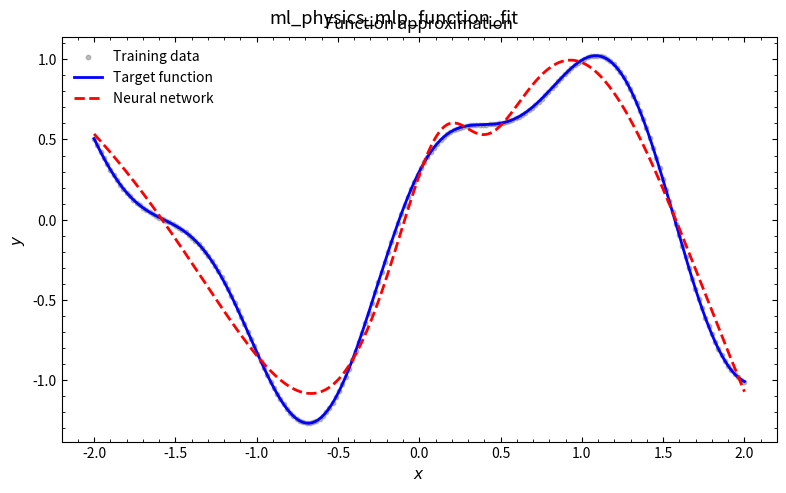
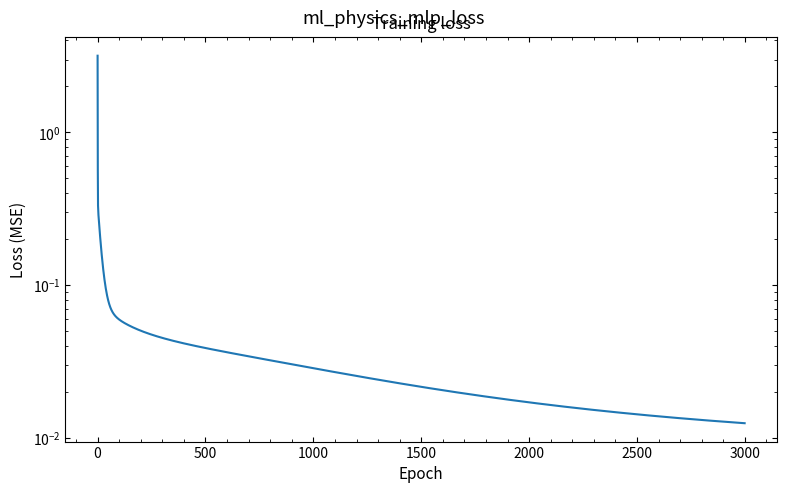

Generate these figures, in order, with matplotlib:
import numpy as np
import matplotlib.pyplot as plt

plt.rcParams.update({
    'savefig.dpi': 300,
    'figure.figsize': (6.4, 4.0),
    'font.size': 11,
    'axes.titlesize': 12,
    'axes.labelsize': 11,
    'xtick.labelsize': 10,
    'ytick.labelsize': 10,
    'legend.fontsize': 10,
    'xtick.direction': 'in',
    'ytick.direction': 'in',
    'xtick.top': True,
    'ytick.right': True,
    'axes.linewidth': 0.8,
    'lines.linewidth': 1.5,
    'lines.markersize': 5,
    'axes.grid': False,
    'axes.unicode_minus': False,
})


def target_func(x):
    return np.sin(2 * x) + 0.3 * np.cos(5 * x)


np.random.seed(42)

N_hidden = 32
lr = 0.01
epochs = 3000

x_train = np.linspace(-2, 2, 200)
y_train = target_func(x_train)

np.random.seed(42)
W1 = np.random.randn(1, N_hidden) * 0.5
b1 = np.zeros((1, N_hidden))
W2 = np.random.randn(N_hidden, N_hidden) * 0.5
b2 = np.zeros((1, N_hidden))
W3 = np.random.randn(N_hidden, 1) * 0.5
b3 = np.zeros((1, 1))


def tanh(x):
    return np.tanh(x)


def tanh_deriv(x):
    return 1 - np.tanh(x) ** 2


losses = []
for epoch in range(epochs):
    X = x_train.reshape(-1, 1)

    z1 = X @ W1 + b1
    a1 = tanh(z1)
    z2 = a1 @ W2 + b2
    a2 = tanh(z2)
    z3 = a2 @ W3 + b3
    y_pred = z3

    loss = np.mean((y_pred.flatten() - y_train) ** 2)
    losses.append(loss)

    dy = 2 * (y_pred - y_train.reshape(-1, 1)) / len(y_train)
    dW3 = a2.T @ dy
    db3 = np.sum(dy, axis=0, keepdims=True)

    da2 = dy @ W3.T
    dz2 = da2 * tanh_deriv(z2)
    dW2 = a1.T @ dz2
    db2 = np.sum(dz2, axis=0, keepdims=True)

    da1 = dz2 @ W2.T
    dz1 = da1 * tanh_deriv(z1)
    dW1 = X.T @ dz1
    db1 = np.sum(dz1, axis=0, keepdims=True)

    W1 -= lr * dW1
    b1 -= lr * db1
    W2 -= lr * dW2
    b2 -= lr * db2
    W3 -= lr * dW3
    b3 -= lr * db3

x_test = np.linspace(-2, 2, 500)
X_test = x_test.reshape(-1, 1)
z1 = X_test @ W1 + b1
a1 = tanh(z1)
z2 = a1 @ W2 + b2
a2 = tanh(z2)
z3 = a2 @ W3 + b3
y_nn = z3.flatten()

fig, ax = plt.subplots(figsize=(8, 5))
ax.scatter(x_train, y_train, s=10, c='gray', alpha=0.5, label='Training data')
ax.plot(x_test, target_func(x_test), 'b-', label='Target function', linewidth=2)
ax.plot(x_test, y_nn, 'r--', label='Neural network', linewidth=2)
ax.set_title('Function approximation'); ax.legend(frameon=False); ax.minorticks_on()
ax.set_xlabel('$x$'); ax.set_ylabel('$y$')
plt.tight_layout(); plt.suptitle('ml_physics_mlp_function_fit')
fig, ax = plt.subplots(figsize=(8, 5))
ax.semilogy(losses); ax.set_xlabel('Epoch'); ax.set_ylabel('Loss (MSE)')
ax.set_title('Training loss'); ax.minorticks_on()
plt.tight_layout(); plt.suptitle('ml_physics_mlp_loss')
print("02_mlp_function_fit.py done")

plt.show()
